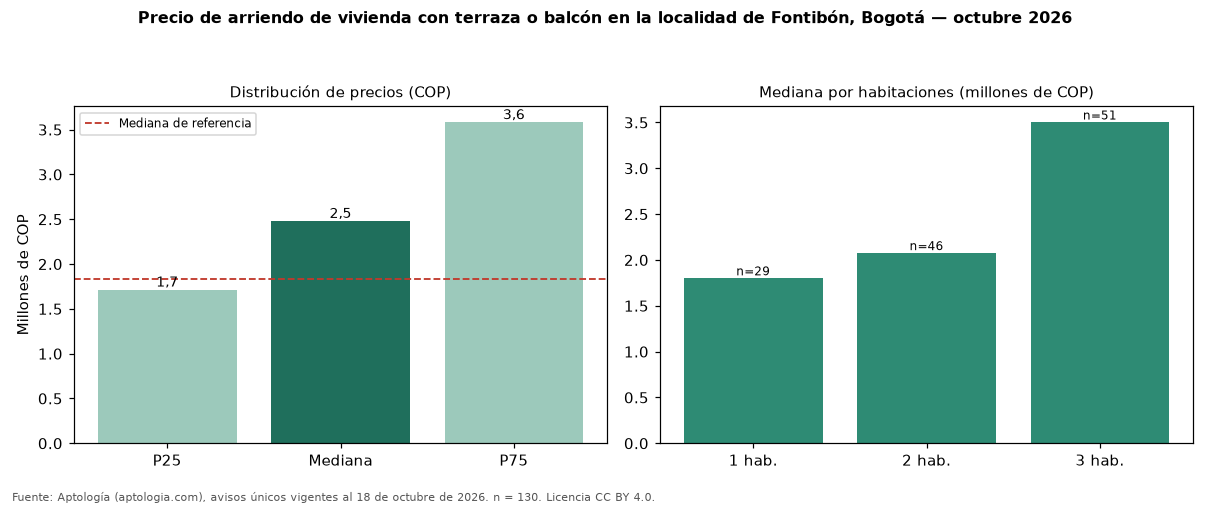

The file beside this chart, header and first rows:
seccion, metrica, valor_cop, n
precio, p25, 1712500, 130
precio, mediana, 2478000, 130
precio, p75, 3580000, 130
cop_por_m2, p25, 36639, 130
cop_por_m2, mediana, 45119, 130
cop_por_m2, p75, 53794, 130
area, area_mediana_m2, 56.5, 130
habitaciones, 1, 1800000, 29
habitaciones, 2, 2075000, 46
habitaciones, 3, 3500000, 51
habitaciones, 4+, 8500000, 4
administracion, mediana, 320000, 39
estrato, moda, 4, 
parqueadero, porcentaje_con_parqueadero, 61.5, 130
referencia, mediana_referencia, 1833850, 736
referencia, mediana_cop_por_m2_referencia, 41176, 736
comparacion, mediana_grupo_opuesto, 1750000, 508
